Photos from the image-classification dataset "tumorous_and_nontumorous" in the GitHub repository ChandranSukirthan/Advanced-Brain-Tumor-Classification-Using-Deep-Learning. Its 2 classes are: non-tumorous, tumorous.

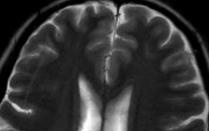
Label: non-tumorous

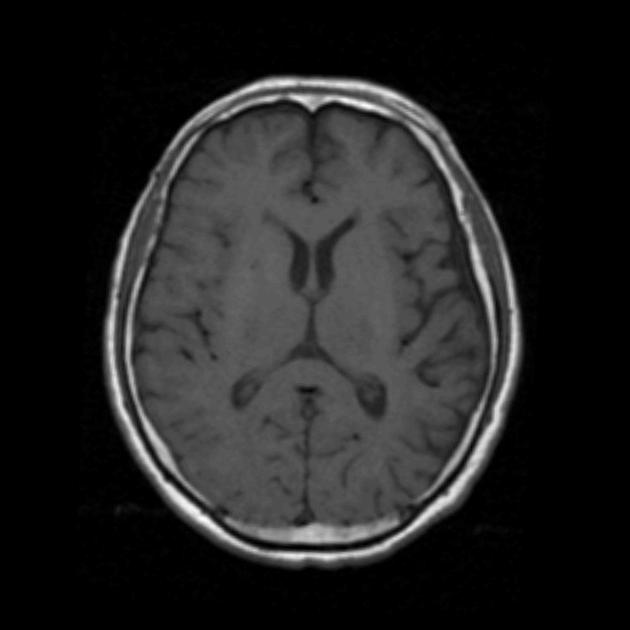
Label: non-tumorous

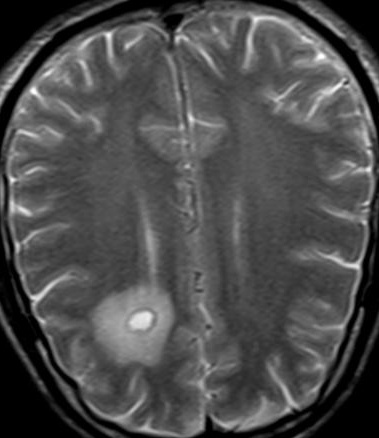
Label: tumorous

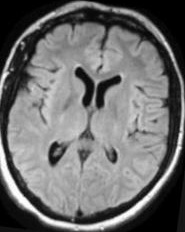
Label: non-tumorous

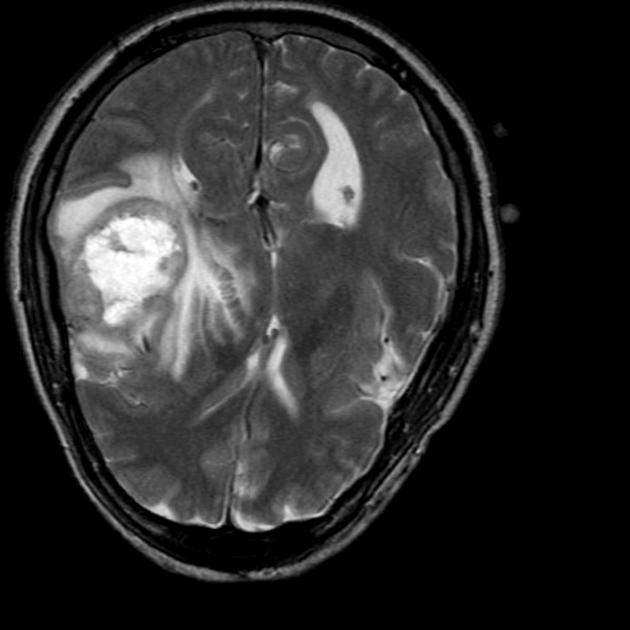
Label: tumorous

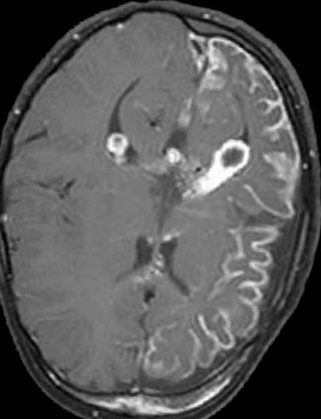
Label: tumorous
